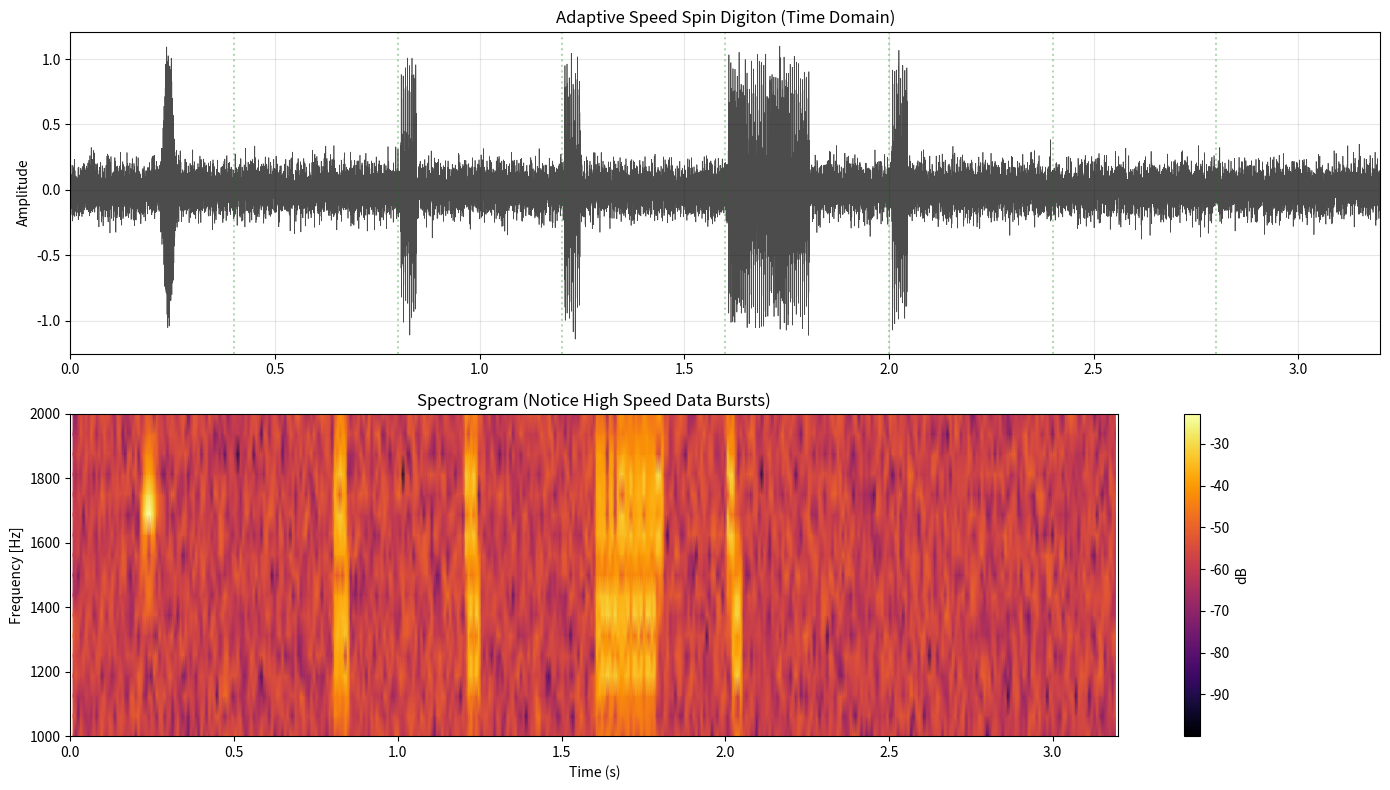

Reproduce this figure in Python.
import numpy as np
import matplotlib.pyplot as plt
from scipy import signal
from scipy.io import wavfile
import os

# Ensure data directory exists
os.makedirs('data', exist_ok=True)

SAMPLE_RATE = 8000
CENTER_FREQ = 1500
SPIN_OFFSET = 200

class SpinDigitonModem:
    def __init__(self, fs=SAMPLE_RATE):
        self.fs = fs
        
    def generate_pulse(self, spin='right', sigma=0.01):
        """
        Generate a single Gaussian pulse with Frequency Offset (SDR Spin).
        Right Spin (+200Hz) -> 1700Hz
        Left Spin (-200Hz) -> 1300Hz
        """
        t = np.linspace(-4*sigma, 4*sigma, int(8*sigma*self.fs))
        envelope = np.exp(-t**2 / (2 * sigma**2))
        freq = CENTER_FREQ + SPIN_OFFSET if spin == 'right' else CENTER_FREQ - SPIN_OFFSET
        return envelope * np.cos(2 * np.pi * freq * t)

def generate_burst(t, t_start, modem, data_bits, bit_duration):
    sig = np.zeros_like(t)
    current_t = t_start + bit_duration
    
    # Sigma for bit duration (make it fit)
    # If bit_duration is 5ms, sigma should be ~1ms
    sigma = bit_duration / 5.0
    
    for bit in data_bits:
        # Spin Encoding: 1=Right, 0=Left
        spin = 'right' if bit == 1 else 'left'
        pulse = modem.generate_pulse(spin, sigma=sigma)
        
        start_idx = int(current_t * SAMPLE_RATE)
        end_idx = start_idx + len(pulse)
        
        if end_idx < len(sig):
            sig[start_idx:end_idx] += pulse
            
        current_t += bit_duration
    return sig

def text_to_bits(text):
    bits = []
    for char in text:
        val = ord(char)
        for i in range(7, -1, -1):
            bits.append((val >> i) & 1)
    return bits

def simulate_adaptive_speed():
    print("--- SPIN DIGITON ADAPTIVE SPEED TEST ---")
    print("Scenario: Close Neighbor (+10dB SNR).")
    print("Goal: Complete Handshake + Message in < 4 seconds (1 Cycle).")
    print("Modulation: Spin Digiton (1=Right, 0=Left)")
    print("-" * 60)

    modem = SpinDigitonModem(SAMPLE_RATE)

    cycle_duration = 3.2 # Standard WPP Cycle
    num_slots = 8
    slot_duration = cycle_duration / num_slots # 0.4s per slot
    
    t = np.linspace(0, cycle_duration, int(cycle_duration * SAMPLE_RATE))
    signal_arr = np.zeros_like(t)
    
    # High Speed Parameters
    # 5ms pulses (200 baud)
    hs_bit_duration = 0.005 
    
    # --- SLOT 0: MASTER BEACON ---
    print("[0.0s] Slot 0: Master CQ (Standard Ping - Right Spin)")
    # Standard Ping is longer (50ms)
    pulse_cq = modem.generate_pulse('right', sigma=0.01)
    idx_cq = int(0.2 * SAMPLE_RATE)
    signal_arr[idx_cq:idx_cq+len(pulse_cq)] += pulse_cq
    
    # --- SLOT 2: ALICE REQUEST ---
    print(f"[{slot_duration*2:.2f}s] Slot 2: Alice sends REQ (Fast Burst)")
    bits_req = [1,0,1,0,1,0,1,0]
    signal_arr += generate_burst(t, slot_duration*2, modem, bits_req, hs_bit_duration)
    
    # --- SLOT 3: MASTER GRANT ---
    print(f"[{slot_duration*3:.2f}s] Slot 3: Master sends GRANT (Fast Burst)")
    bits_grant = [1,1,0,0,1,1,0,0]
    signal_arr += generate_burst(t, slot_duration*3, modem, bits_grant, hs_bit_duration)
    
    # --- SLOT 4: ALICE MESSAGE ---
    print(f"[{slot_duration*4:.2f}s] Slot 4: Alice sends 'HELLO' (Fast Burst)")
    bits_msg = text_to_bits("HELLO")
    signal_arr += generate_burst(t, slot_duration*4, modem, bits_msg, hs_bit_duration)
    
    # --- SLOT 5: MASTER ACK ---
    print(f"[{slot_duration*5:.2f}s] Slot 5: Master sends ACK")
    bits_ack = [1,1,1,1,0,0,0,0]
    signal_arr += generate_burst(t, slot_duration*5, modem, bits_ack, hs_bit_duration)

    # --- NOISE (+10dB) ---
    noise = np.random.normal(0, 0.1, len(t))
    noisy_signal = signal_arr + noise

    # --- SAVE WAV ---
    wav_data = noisy_signal / np.max(np.abs(noisy_signal))
    wavfile.write('data/03_digiton_adaptive_spin.wav', SAMPLE_RATE, (wav_data * 32767).astype(np.int16))
    print("Saved audio to data/03_digiton_adaptive_spin.wav")

    # --- VISUALIZATION ---
    plt.figure(figsize=(14, 8))
    
    plt.subplot(2, 1, 1)
    plt.plot(t, noisy_signal, 'k', linewidth=0.5, alpha=0.7)
    plt.title("Adaptive Speed Spin Digiton (Time Domain)")
    plt.ylabel("Amplitude")
    plt.xlim(0, cycle_duration)
    plt.grid(True, alpha=0.3)
    
    # Draw Slot Boundaries
    for i in range(num_slots):
        plt.axvline(i * slot_duration, color='g', linestyle=':', alpha=0.3)

    plt.subplot(2, 1, 2)
    f, t_spec, Sxx = signal.spectrogram(noisy_signal, SAMPLE_RATE, nperseg=128, noverlap=64)
    plt.pcolormesh(t_spec, f, 10 * np.log10(Sxx + 1e-10), shading='gouraud', cmap='inferno')
    plt.ylabel('Frequency [Hz]')
    plt.xlabel('Time (s)')
    plt.xlim(0, cycle_duration)
    plt.ylim(1000, 2000)
    plt.title("Spectrogram (Notice High Speed Data Bursts)")
    plt.colorbar(label='dB')
    
    plt.tight_layout()
    plt.savefig('data/digiton_adaptive_spin.png')
    print("Saved plot to data/digiton_adaptive_spin.png")
    
    print("Saved plot to data/03_digiton_adaptive_spin.png")

if __name__ == "__main__":
    simulate_adaptive_speed()
